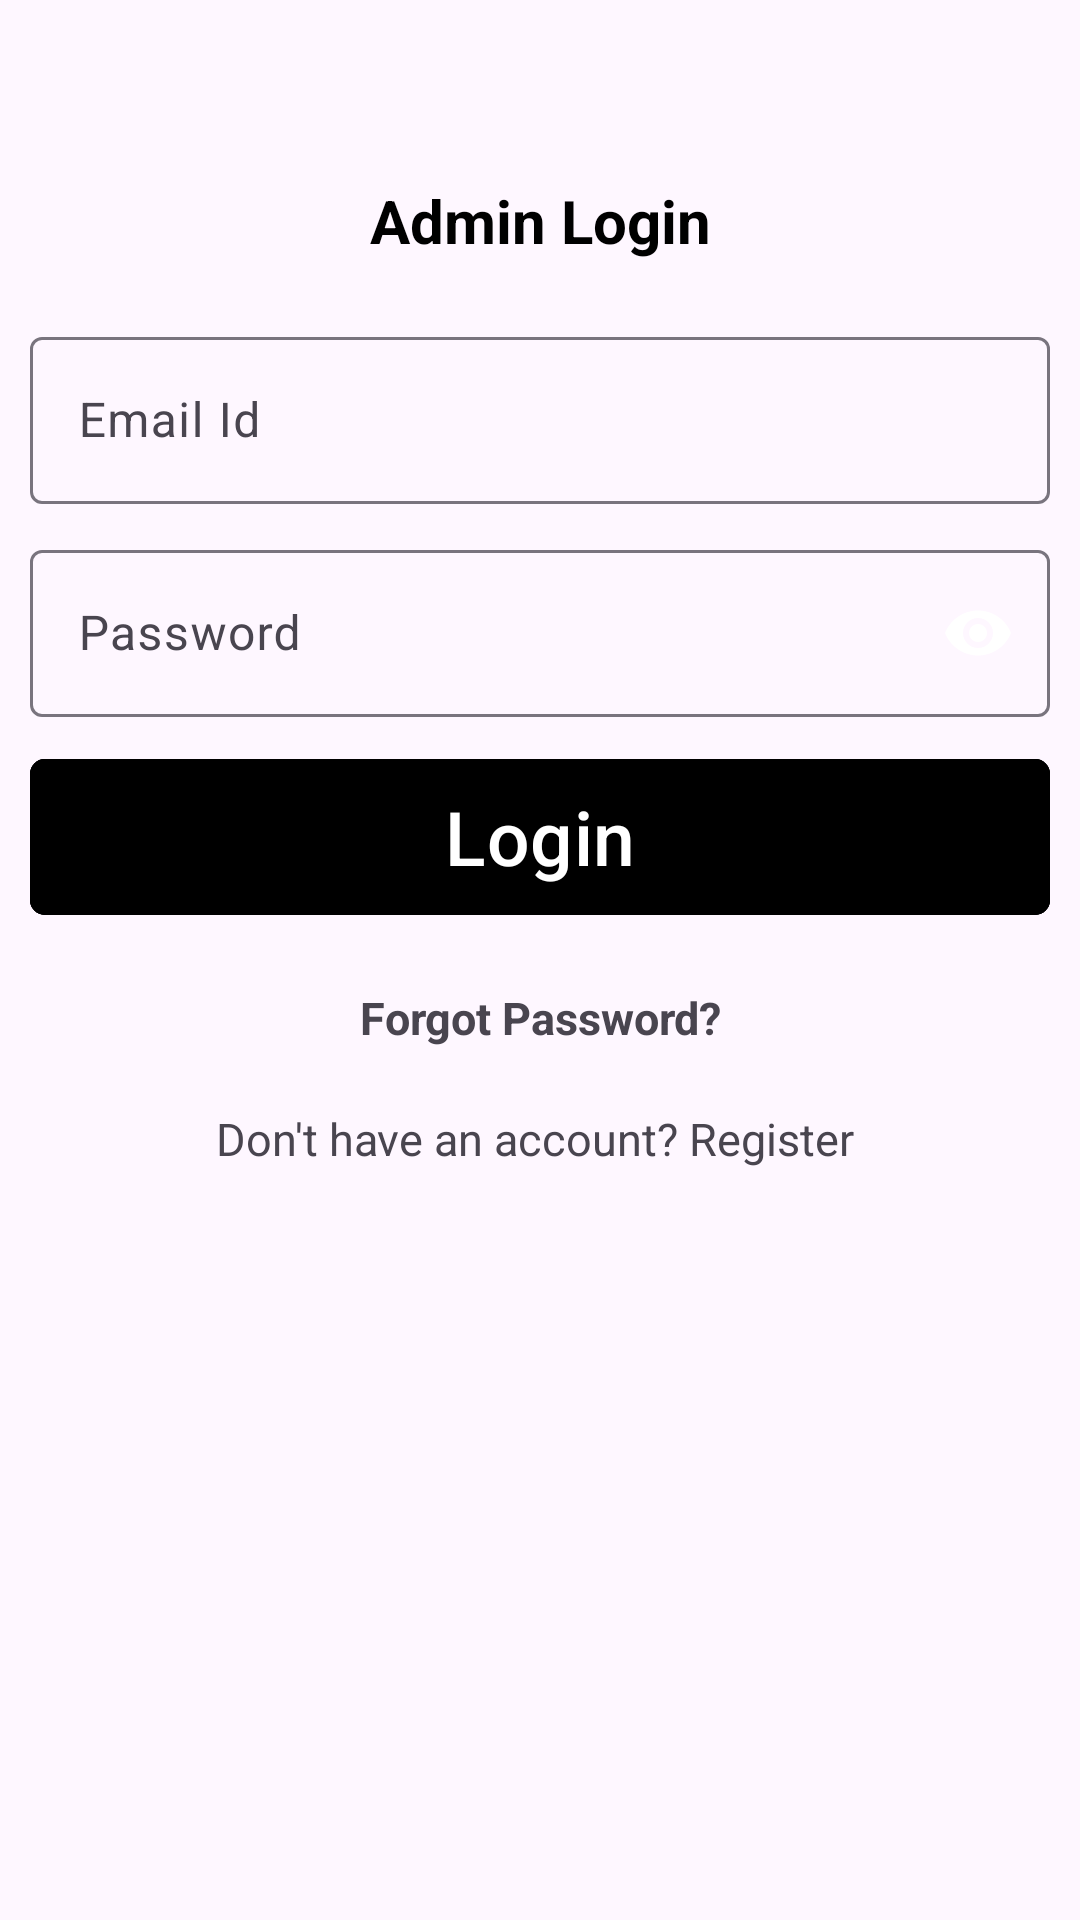

Here is an Android app screen rendered from its layout file. Give the layout XML and the strings, colors and styles it references.
<!-- AndroidManifest.xml: application theme Theme.CRMAdmin -->
<!-- res/layout/activity_login.xml -->
<?xml version="1.0" encoding="utf-8"?>
<androidx.constraintlayout.widget.ConstraintLayout xmlns:android="http://schemas.android.com/apk/res/android"
    xmlns:app="http://schemas.android.com/apk/res-auto"
    xmlns:tools="http://schemas.android.com/tools"
    android:id="@+id/main"
    android:layout_width="match_parent"
    android:layout_height="match_parent"
    android:background="@color/screen_background"
    tools:context=".LoginActivity">

    <TextView
        android:id="@+id/emp_login"
        android:layout_width="wrap_content"
        android:layout_height="wrap_content"
        android:layout_marginTop="60dp"
        android:gravity="center"
        android:text="Admin Login"
        android:textColor="@color/black"
        android:textSize="20sp"
        android:textStyle="bold"
        app:layout_constraintEnd_toEndOf="parent"
        app:layout_constraintStart_toStartOf="parent"
        app:layout_constraintTop_toTopOf="parent" />

    <LinearLayout
        android:layout_width="match_parent"
        android:layout_height="wrap_content"
        android:layout_marginStart="10dp"
        android:layout_marginTop="20dp"
        android:layout_marginEnd="10dp"
        android:orientation="vertical"
        app:layout_constraintEnd_toEndOf="parent"
        app:layout_constraintStart_toStartOf="parent"
        app:layout_constraintTop_toBottomOf="@+id/emp_login">

        <com.google.android.material.textfield.TextInputLayout
            android:layout_width="match_parent"
            android:layout_height="wrap_content"
            android:hint="Email Id"
            app:hintTextColor="@color/black">

            <EditText
                android:layout_width="match_parent"
                android:layout_height="match_parent"
                android:autofillHints=""
                android:inputType="text"
                android:text="" />
        </com.google.android.material.textfield.TextInputLayout>

        <com.google.android.material.textfield.TextInputLayout
            android:layout_width="match_parent"
            android:layout_height="wrap_content"
            android:layout_marginTop="10dp"
            android:hint="Password"
            app:hintTextColor="@color/black"
            app:passwordToggleEnabled="true"
            app:passwordToggleTint="@color/status_bar_color">

            <EditText
                android:layout_width="match_parent"
                android:layout_height="match_parent"
                android:autofillHints=""
                android:inputType="textPassword"
                android:text="" />
        </com.google.android.material.textfield.TextInputLayout>

        <com.google.android.material.button.MaterialButton
            android:id="@+id/login"
            android:layout_width="match_parent"
            android:layout_height="60dp"
            android:layout_marginTop="10dp"
            android:backgroundTint="@color/status_bar_color"
            android:elevation="5dp"
            android:padding="5dp"
            android:text="Login"
            android:textSize="25sp"
            app:cornerRadius="5dp"
            app:strokeWidth="1.5dp" />

        <TextView
            android:layout_width="match_parent"
            android:layout_height="wrap_content"
            android:layout_marginTop="20dp"
            android:gravity="center"
            android:text="Forgot Password?"
            android:textSize="15sp"
            android:textStyle="bold" />

        <TextView
            android:layout_width="match_parent"
            android:layout_height="wrap_content"
            android:layout_marginTop="20dp"
            android:gravity="center"
            android:text="Don't have an account? Register "
            android:textSize="15sp"
            android:textStyle="normal" />
    </LinearLayout>

</androidx.constraintlayout.widget.ConstraintLayout>
<!-- resources referenced by this layout -->
<resources>
  <style name="Theme.CRMAdmin" parent="Base.Theme.CRMAdmin" />
  <style name="Base.Theme.CRMAdmin" parent="Theme.Material3.DayNight.NoActionBar">
          
          
      </style>
  <!-- not gathered from this repository: default colours our renderer supplied (Android Studio template values) -->
  <color name="black">#FF000000</color>
</resources>
